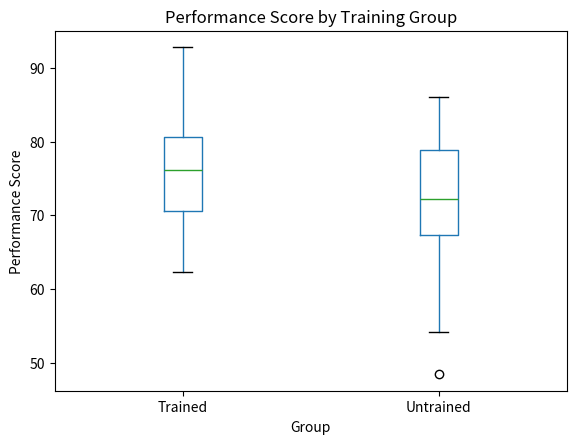
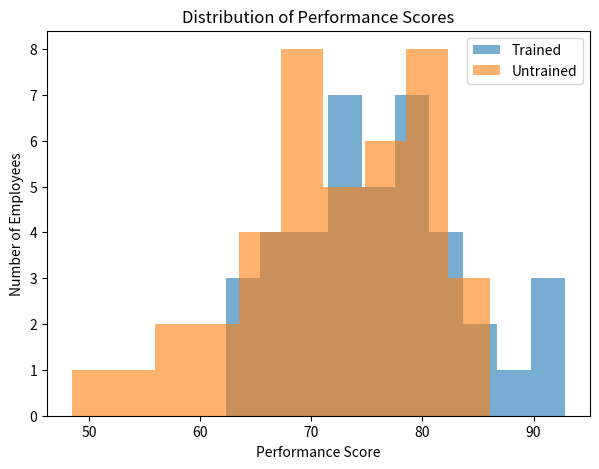

Here is the Python script that generated these plots, in order:
# Week 3 Task - Statistical Analysis and Hypothesis Testing
# Topic: Does employee training improve performance scores?

import numpy as np
import pandas as pd
from scipy import stats
import matplotlib.pyplot as plt

# -----------------------------
# Step 1: Create the dataset
# -----------------------------
# I did not find a ready-made dataset for this exact question,
# so I generated a sample dataset myself (self-generated data)
# to represent employee performance scores (out of 100).

np.random.seed(42)  # so the results stay the same every time I run it

# Group 1: employees who completed the new training program
trained_scores = np.random.normal(loc=78, scale=8, size=40)

# Group 2: employees who did NOT complete the training program
untrained_scores = np.random.normal(loc=72, scale=9, size=40)

# put everything into one dataframe (easier to save/view as a table)
df = pd.DataFrame({
    "score": np.concatenate([trained_scores, untrained_scores]),
    "group": ["Trained"] * 40 + ["Untrained"] * 40
})

df.to_csv("employee_scores.csv", index=False)
print("Dataset saved as employee_scores.csv")
print(df.head())

# -----------------------------
# Step 2: Basic descriptive statistics
# -----------------------------
print("\n--- Descriptive Statistics ---")
print(df.groupby("group")["score"].describe())

trained_mean = trained_scores.mean()
untrained_mean = untrained_scores.mean()
print(f"\nMean score - Trained group: {trained_mean:.2f}")
print(f"Mean score - Untrained group: {untrained_mean:.2f}")

# -----------------------------
# Step 3: Hypothesis
# -----------------------------
# Null Hypothesis (H0): There is no difference in the average performance
#                        score between trained and untrained employees.
# Alternative Hypothesis (H1): Employees who completed the training have a
#                        higher average performance score than employees
#                        who did not.
# Significance level (alpha) = 0.05

alpha = 0.05

# -----------------------------
# Step 4: Independent samples t-test
# -----------------------------
# I used an independent (two-sample) t-test because I am comparing the
# means of two separate, independent groups.

t_stat, p_value = stats.ttest_ind(trained_scores, untrained_scores, equal_var=False)

print("\n--- Independent T-Test Results ---")
print(f"T-statistic: {t_stat:.4f}")
print(f"P-value (two-tailed): {p_value:.4f}")

# Since I am testing if trained > untrained (a one-sided hypothesis),
# I divide the two-tailed p-value by 2 (only valid because t_stat is positive,
# meaning the difference is in the direction we expected)
if t_stat > 0:
    p_value_one_sided = p_value / 2
else:
    p_value_one_sided = 1 - (p_value / 2)

print(f"P-value (one-tailed): {p_value_one_sided:.4f}")

if p_value_one_sided < alpha:
    print("Result: Reject the Null Hypothesis (H0).")
    print("The training program appears to significantly improve scores.")
else:
    print("Result: Fail to reject the Null Hypothesis (H0).")
    print("Not enough evidence that training improves scores.")

# -----------------------------
# Step 5: 95% Confidence Interval for the difference in means
# -----------------------------
mean_diff = trained_mean - untrained_mean
se_diff = np.sqrt(trained_scores.var(ddof=1)/len(trained_scores) +
                   untrained_scores.var(ddof=1)/len(untrained_scores))

# degrees of freedom (Welch's approximation) - using scipy for the t critical value
df_welch = ((trained_scores.var(ddof=1)/len(trained_scores) +
             untrained_scores.var(ddof=1)/len(untrained_scores))**2) / (
    ((trained_scores.var(ddof=1)/len(trained_scores))**2)/(len(trained_scores)-1) +
    ((untrained_scores.var(ddof=1)/len(untrained_scores))**2)/(len(untrained_scores)-1)
)

t_critical = stats.t.ppf(0.975, df_welch)
ci_lower = mean_diff - t_critical * se_diff
ci_upper = mean_diff + t_critical * se_diff

print("\n--- 95% Confidence Interval for Difference in Means ---")
print(f"Mean difference (Trained - Untrained): {mean_diff:.2f}")
print(f"95% CI: [{ci_lower:.2f}, {ci_upper:.2f}]")

# -----------------------------
# Step 6: Visualizations
# -----------------------------

# Chart 1: Boxplot comparing both groups
plt.figure(figsize=(7, 5))
df.boxplot(column="score", by="group", grid=False)
plt.title("Performance Score by Training Group")
plt.suptitle("")  # remove the automatic subtitle pandas adds
plt.xlabel("Group")
plt.ylabel("Performance Score")
plt.savefig("boxplot_scores.png", dpi=150, bbox_inches="tight")
plt.close()

# Chart 2: Histogram comparing both groups
plt.figure(figsize=(7, 5))
plt.hist(trained_scores, bins=10, alpha=0.6, label="Trained")
plt.hist(untrained_scores, bins=10, alpha=0.6, label="Untrained")
plt.title("Distribution of Performance Scores")
plt.xlabel("Performance Score")
plt.ylabel("Number of Employees")
plt.legend()
plt.savefig("histogram_scores.png", dpi=150, bbox_inches="tight")
plt.close()

print("\nCharts saved: boxplot_scores.png and histogram_scores.png")
print("\nDone!")
